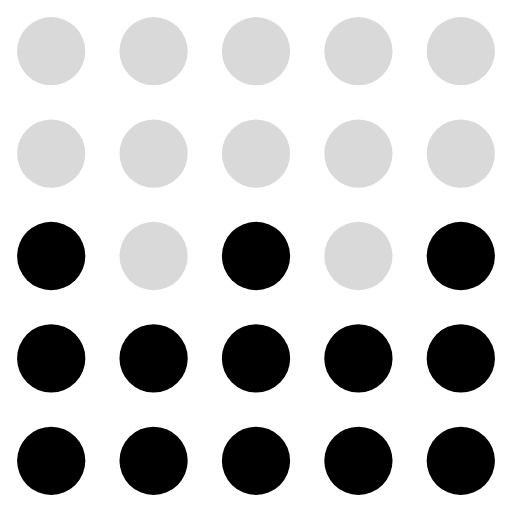
t = 0.00 s
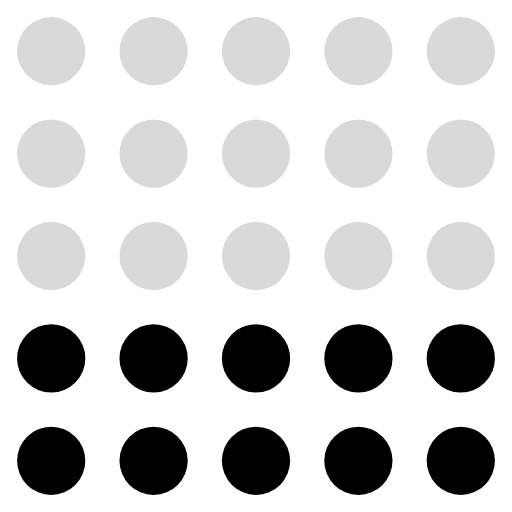
t = 0.15 s
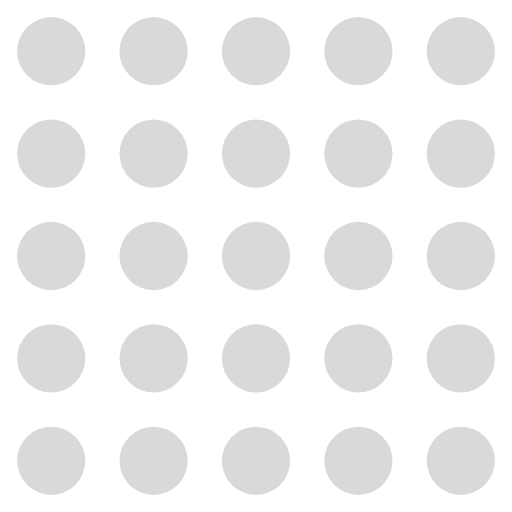
t = 0.30 s
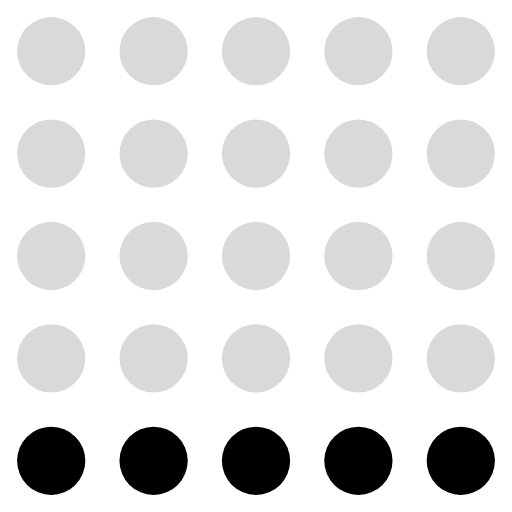
t = 0.45 s
t = 0.60 s: frame unchanged from t = 0.00 s, image omitted
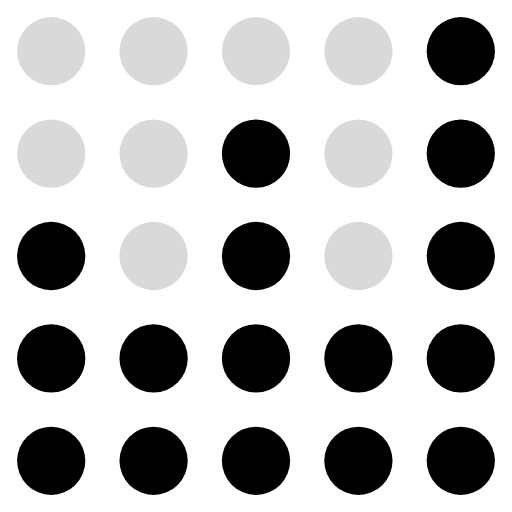
t = 0.75 s

The animated SVG that drew these frames (rendered in a browser with its animation timeline set to each time). Animation: 25 SMIL elements (animate=25); one cycle of 0.90 s, repeats indefinitely.

<svg xmlns="http://www.w3.org/2000/svg" viewBox="0 0 30 30" fill="currentColor"><circle cx="3" cy="3" r="2" fill="currentColor" fill-opacity="0.15"><animate attributeName="fill-opacity" values="0.15;0.15;0.15;0.15;0.15;0.15;0.15;0.15;0.15;0.15" dur="0.90s" calcMode="discrete" repeatCount="indefinite"/></circle><circle cx="9" cy="3" r="2" fill="currentColor" fill-opacity="0.15"><animate attributeName="fill-opacity" values="0.15;0.15;0.15;0.15;0.15;0.15;0.15;0.15;0.15;0.15" dur="0.90s" calcMode="discrete" repeatCount="indefinite"/></circle><circle cx="15" cy="3" r="2" fill="currentColor" fill-opacity="0.15"><animate attributeName="fill-opacity" values="0.15;0.15;0.15;0.15;0.15;0.15;0.15;0.15;0.15;0.15" dur="0.90s" calcMode="discrete" repeatCount="indefinite"/></circle><circle cx="21" cy="3" r="2" fill="currentColor" fill-opacity="0.15"><animate attributeName="fill-opacity" values="0.15;0.15;0.15;0.15;0.15;0.15;0.15;0.15;0.15;0.15" dur="0.90s" calcMode="discrete" repeatCount="indefinite"/></circle><circle cx="27" cy="3" r="2" fill="currentColor" fill-opacity="0.15"><animate attributeName="fill-opacity" values="0.15;0.15;0.15;0.15;0.15;0.15;0.15;0.15;1;0.15" dur="0.90s" calcMode="discrete" repeatCount="indefinite"/></circle><circle cx="3" cy="9" r="2" fill="currentColor" fill-opacity="0.15"><animate attributeName="fill-opacity" values="0.15;0.15;0.15;0.15;0.15;0.15;0.15;0.15;0.15;0.15" dur="0.90s" calcMode="discrete" repeatCount="indefinite"/></circle><circle cx="9" cy="9" r="2" fill="currentColor" fill-opacity="0.15"><animate attributeName="fill-opacity" values="0.15;0.15;0.15;0.15;0.15;0.15;0.15;0.15;0.15;0.15" dur="0.90s" calcMode="discrete" repeatCount="indefinite"/></circle><circle cx="15" cy="9" r="2" fill="currentColor" fill-opacity="0.15"><animate attributeName="fill-opacity" values="0.15;0.15;0.15;0.15;0.15;0.15;0.15;1;1;1" dur="0.90s" calcMode="discrete" repeatCount="indefinite"/></circle><circle cx="21" cy="9" r="2" fill="currentColor" fill-opacity="0.15"><animate attributeName="fill-opacity" values="0.15;0.15;0.15;0.15;0.15;0.15;0.15;0.15;0.15;0.15" dur="0.90s" calcMode="discrete" repeatCount="indefinite"/></circle><circle cx="27" cy="9" r="2" fill="currentColor" fill-opacity="0.15"><animate attributeName="fill-opacity" values="0.15;0.15;0.15;0.15;0.15;0.15;0.15;1;1;1" dur="0.90s" calcMode="discrete" repeatCount="indefinite"/></circle><circle cx="3" cy="15" r="2" fill="currentColor" fill-opacity="1"><animate attributeName="fill-opacity" values="1;0.15;0.15;0.15;0.15;0.15;1;1;1;1" dur="0.90s" calcMode="discrete" repeatCount="indefinite"/></circle><circle cx="9" cy="15" r="2" fill="currentColor" fill-opacity="0.15"><animate attributeName="fill-opacity" values="0.15;0.15;0.15;0.15;0.15;0.15;0.15;0.15;0.15;0.15" dur="0.90s" calcMode="discrete" repeatCount="indefinite"/></circle><circle cx="15" cy="15" r="2" fill="currentColor" fill-opacity="1"><animate attributeName="fill-opacity" values="1;0.15;0.15;0.15;0.15;0.15;1;1;1;1" dur="0.90s" calcMode="discrete" repeatCount="indefinite"/></circle><circle cx="21" cy="15" r="2" fill="currentColor" fill-opacity="0.15"><animate attributeName="fill-opacity" values="0.15;0.15;0.15;0.15;0.15;0.15;0.15;0.15;0.15;0.15" dur="0.90s" calcMode="discrete" repeatCount="indefinite"/></circle><circle cx="27" cy="15" r="2" fill="currentColor" fill-opacity="1"><animate attributeName="fill-opacity" values="1;0.15;0.15;0.15;0.15;0.15;1;1;1;1" dur="0.90s" calcMode="discrete" repeatCount="indefinite"/></circle><circle cx="3" cy="21" r="2" fill="currentColor" fill-opacity="1"><animate attributeName="fill-opacity" values="1;1;0.15;0.15;0.15;1;1;1;1;1" dur="0.90s" calcMode="discrete" repeatCount="indefinite"/></circle><circle cx="9" cy="21" r="2" fill="currentColor" fill-opacity="1"><animate attributeName="fill-opacity" values="1;1;0.15;0.15;0.15;1;1;1;1;1" dur="0.90s" calcMode="discrete" repeatCount="indefinite"/></circle><circle cx="15" cy="21" r="2" fill="currentColor" fill-opacity="1"><animate attributeName="fill-opacity" values="1;1;0.15;0.15;0.15;1;1;1;1;1" dur="0.90s" calcMode="discrete" repeatCount="indefinite"/></circle><circle cx="21" cy="21" r="2" fill="currentColor" fill-opacity="1"><animate attributeName="fill-opacity" values="1;1;0.15;0.15;0.15;1;1;1;1;1" dur="0.90s" calcMode="discrete" repeatCount="indefinite"/></circle><circle cx="27" cy="21" r="2" fill="currentColor" fill-opacity="1"><animate attributeName="fill-opacity" values="1;1;0.15;0.15;0.15;1;1;1;1;1" dur="0.90s" calcMode="discrete" repeatCount="indefinite"/></circle><circle cx="3" cy="27" r="2" fill="currentColor" fill-opacity="1"><animate attributeName="fill-opacity" values="1;1;1;0.15;1;1;1;1;1;1" dur="0.90s" calcMode="discrete" repeatCount="indefinite"/></circle><circle cx="9" cy="27" r="2" fill="currentColor" fill-opacity="1"><animate attributeName="fill-opacity" values="1;1;1;0.15;1;1;1;1;1;1" dur="0.90s" calcMode="discrete" repeatCount="indefinite"/></circle><circle cx="15" cy="27" r="2" fill="currentColor" fill-opacity="1"><animate attributeName="fill-opacity" values="1;1;1;0.15;1;1;1;1;1;1" dur="0.90s" calcMode="discrete" repeatCount="indefinite"/></circle><circle cx="21" cy="27" r="2" fill="currentColor" fill-opacity="1"><animate attributeName="fill-opacity" values="1;1;1;0.15;1;1;1;1;1;1" dur="0.90s" calcMode="discrete" repeatCount="indefinite"/></circle><circle cx="27" cy="27" r="2" fill="currentColor" fill-opacity="1"><animate attributeName="fill-opacity" values="1;1;1;0.15;1;1;1;1;1;1" dur="0.90s" calcMode="discrete" repeatCount="indefinite"/></circle></svg>
